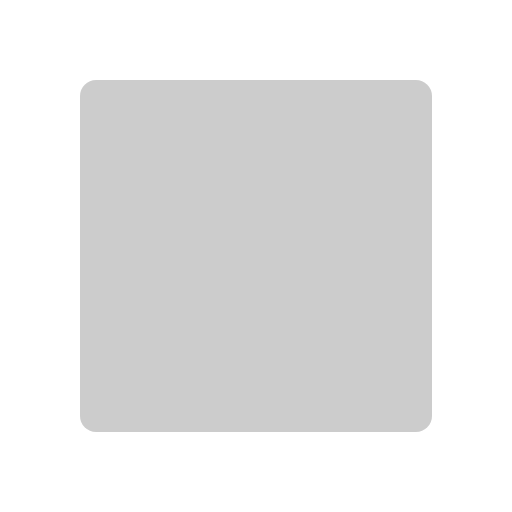
t = 0.00 s
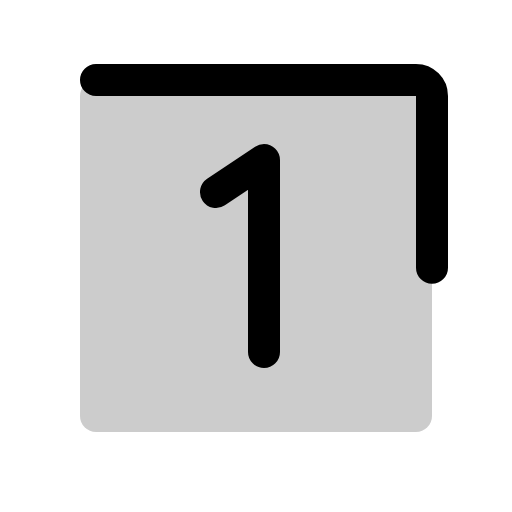
t = 0.38 s
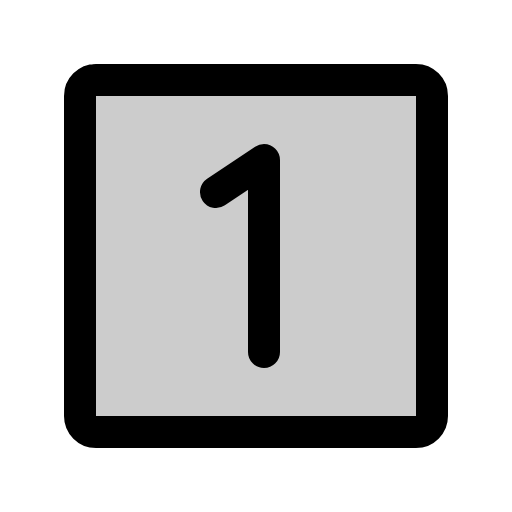
t = 1.13 s
t = 1.50 s: frame unchanged from t = 1.13 s, image omitted
t = 1.88 s: frame unchanged from t = 1.13 s, image omitted
t = 2.63 s: frame unchanged from t = 1.13 s, image omitted

The animated SVG that drew these frames (rendered in a browser with its animation timeline set to each time). Animation: 1 CSS @keyframes rule; one cycle of 3.00 s, repeats indefinitely.

<svg xmlns="http://www.w3.org/2000/svg" viewBox="0 0 256 256">
  <style>
    .draw-line {
      stroke-dasharray: 2000;
      stroke-dashoffset: 0;
    }
    svg:hover .draw-line {
      animation: phosphor-draw-in 3s ease-in-out infinite alternate;
    }
    @keyframes phosphor-draw-in {
      0%   { stroke-dashoffset: 2000; }
      50%  { stroke-dashoffset: 0; }
      100% { stroke-dashoffset: 0; }
    }
  </style><rect width="256" height="256" fill="none"/><rect x="40" y="40" width="176" height="176" rx="8" opacity="0.2"/><rect x="40" y="40" width="176" height="176" rx="8" fill="none" stroke="currentColor" stroke-linecap="round" stroke-linejoin="round" stroke-width="16" class="draw-line"/><polyline points="132 176 132 80 108 96" fill="none" stroke="currentColor" stroke-linecap="round" stroke-linejoin="round" stroke-width="16" class="draw-line"/></svg>
